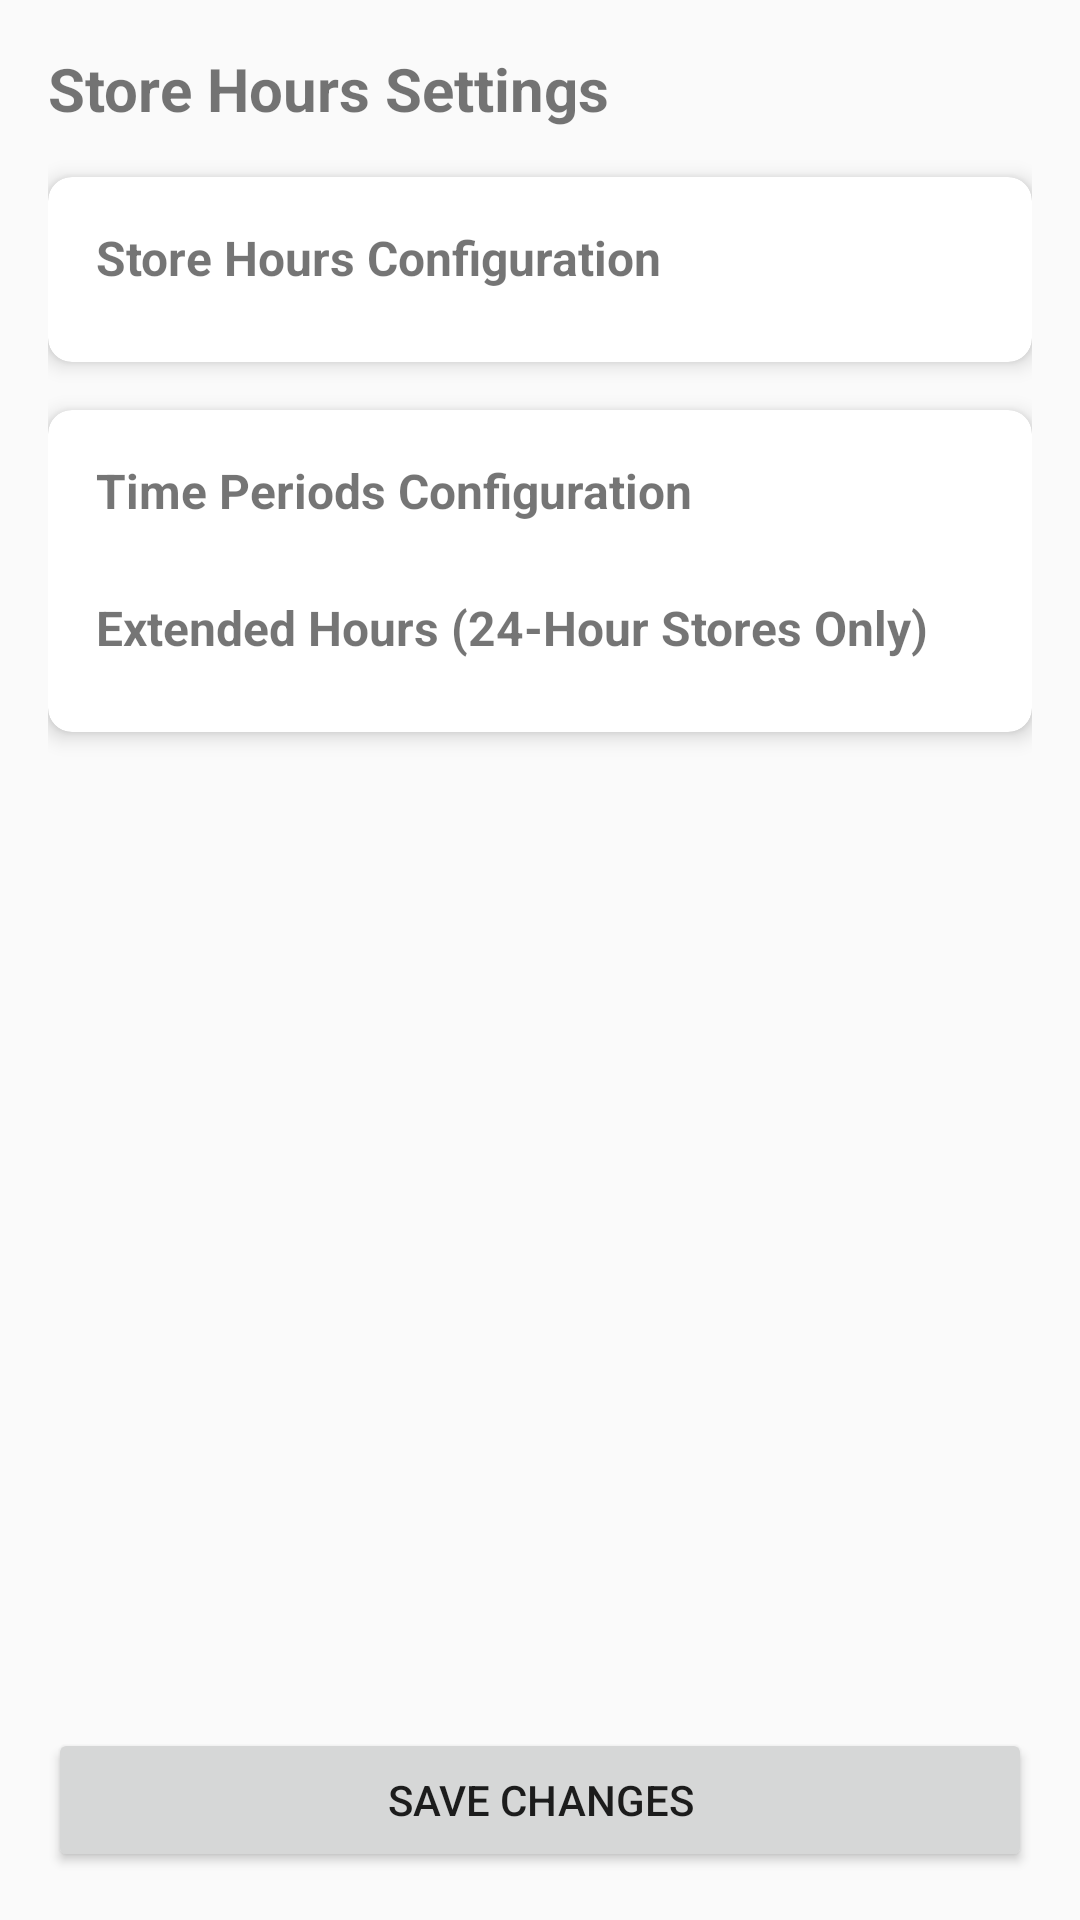

This screen was rendered from an Android layout file. Write that file and the resources it references.
<!-- AndroidManifest.xml: application theme AppTheme -->
<!-- res/layout/fragment_store_hours_settings.xml -->
<?xml version="1.0" encoding="utf-8"?>
<androidx.constraintlayout.widget.ConstraintLayout xmlns:android="http://schemas.android.com/apk/res/android"
    xmlns:app="http://schemas.android.com/apk/res-auto"
    xmlns:tools="http://schemas.android.com/tools"
    android:layout_width="match_parent"
    android:layout_height="match_parent"
    android:padding="16dp">

    <TextView
        android:id="@+id/store_hours_title"
        android:layout_width="wrap_content"
        android:layout_height="wrap_content"
        android:text="Store Hours Settings"
        android:textSize="20sp"
        android:textStyle="bold"
        app:layout_constraintStart_toStartOf="parent"
        app:layout_constraintTop_toTopOf="parent" />

    <androidx.cardview.widget.CardView
        android:id="@+id/store_hours_card"
        android:layout_width="match_parent"
        android:layout_height="wrap_content"
        android:layout_marginTop="16dp"
        app:cardCornerRadius="8dp"
        app:cardElevation="4dp"
        app:layout_constraintTop_toBottomOf="@id/store_hours_title">

        <LinearLayout
            android:layout_width="match_parent"
            android:layout_height="wrap_content"
            android:orientation="vertical"
            android:padding="16dp">

            <TextView
                android:layout_width="wrap_content"
                android:layout_height="wrap_content"
                android:text="Store Hours Configuration"
                android:textSize="16sp"
                android:textStyle="bold" />

            <androidx.recyclerview.widget.RecyclerView
                android:id="@+id/store_hours_recycler_view"
                android:layout_width="match_parent"
                android:layout_height="wrap_content"
                android:layout_marginTop="8dp" />

        </LinearLayout>
    </androidx.cardview.widget.CardView>

    <androidx.cardview.widget.CardView
        android:id="@+id/time_periods_card"
        android:layout_width="match_parent"
        android:layout_height="wrap_content"
        android:layout_marginTop="16dp"
        app:cardCornerRadius="8dp"
        app:cardElevation="4dp"
        app:layout_constraintTop_toBottomOf="@id/store_hours_card">

        <LinearLayout
            android:layout_width="match_parent"
            android:layout_height="wrap_content"
            android:orientation="vertical"
            android:padding="16dp">

            <TextView
                android:layout_width="wrap_content"
                android:layout_height="wrap_content"
                android:text="Time Periods Configuration"
                android:textSize="16sp"
                android:textStyle="bold" />

            <androidx.recyclerview.widget.RecyclerView
                android:id="@+id/time_periods_recycler_view"
                android:layout_width="match_parent"
                android:layout_height="wrap_content"
                android:layout_marginTop="8dp" />

            <TextView
                android:id="@+id/extended_hours_title"
                android:layout_width="wrap_content"
                android:layout_height="wrap_content"
                android:layout_marginTop="16dp"
                android:text="Extended Hours (24-Hour Stores Only)"
                android:textSize="16sp"
                android:textStyle="bold" />

            <androidx.recyclerview.widget.RecyclerView
                android:id="@+id/extended_time_periods_recycler_view"
                android:layout_width="match_parent"
                android:layout_height="wrap_content"
                android:layout_marginTop="8dp" />

        </LinearLayout>
    </androidx.cardview.widget.CardView>

    <Button
        android:id="@+id/save_button"
        android:layout_width="match_parent"
        android:layout_height="wrap_content"
        android:layout_marginTop="16dp"
        android:text="Save Changes"
        app:layout_constraintBottom_toBottomOf="parent"
        app:layout_constraintEnd_toEndOf="parent"
        app:layout_constraintStart_toStartOf="parent" />

    <ProgressBar
        android:id="@+id/progress_bar"
        android:layout_width="wrap_content"
        android:layout_height="wrap_content"
        android:visibility="gone"
        app:layout_constraintBottom_toBottomOf="parent"
        app:layout_constraintEnd_toEndOf="parent"
        app:layout_constraintStart_toStartOf="parent"
        app:layout_constraintTop_toTopOf="parent" />

</androidx.constraintlayout.widget.ConstraintLayout>
<!-- resources referenced by this layout -->
<resources>
  <style name="AppTheme" parent="Theme.RollerGrillTracker">
          
      </style>
  <style name="Theme.RollerGrillTracker" parent="Theme.MaterialComponents.DayNight.DarkActionBar">
          
          <item name="colorPrimary">@color/colorPrimary</item>
          <item name="colorPrimaryVariant">@color/colorPrimaryDark</item>
          <item name="colorOnPrimary">@android:color/white</item>
          
          <item name="colorSecondary">@color/colorAccent</item>
          <item name="colorSecondaryVariant">@color/colorAccentDark</item>
          <item name="colorOnSecondary">@android:color/black</item>
          
          <item name="android:statusBarColor">?attr/colorPrimaryVariant</item>
          
      </style>
  <color name="colorPrimary">#4CAF50</color>
  <color name="colorPrimaryDark">#388E3C</color>
  <color name="colorAccent">#FF9800</color>
  <color name="colorAccentDark">#F57C00</color>
</resources>
